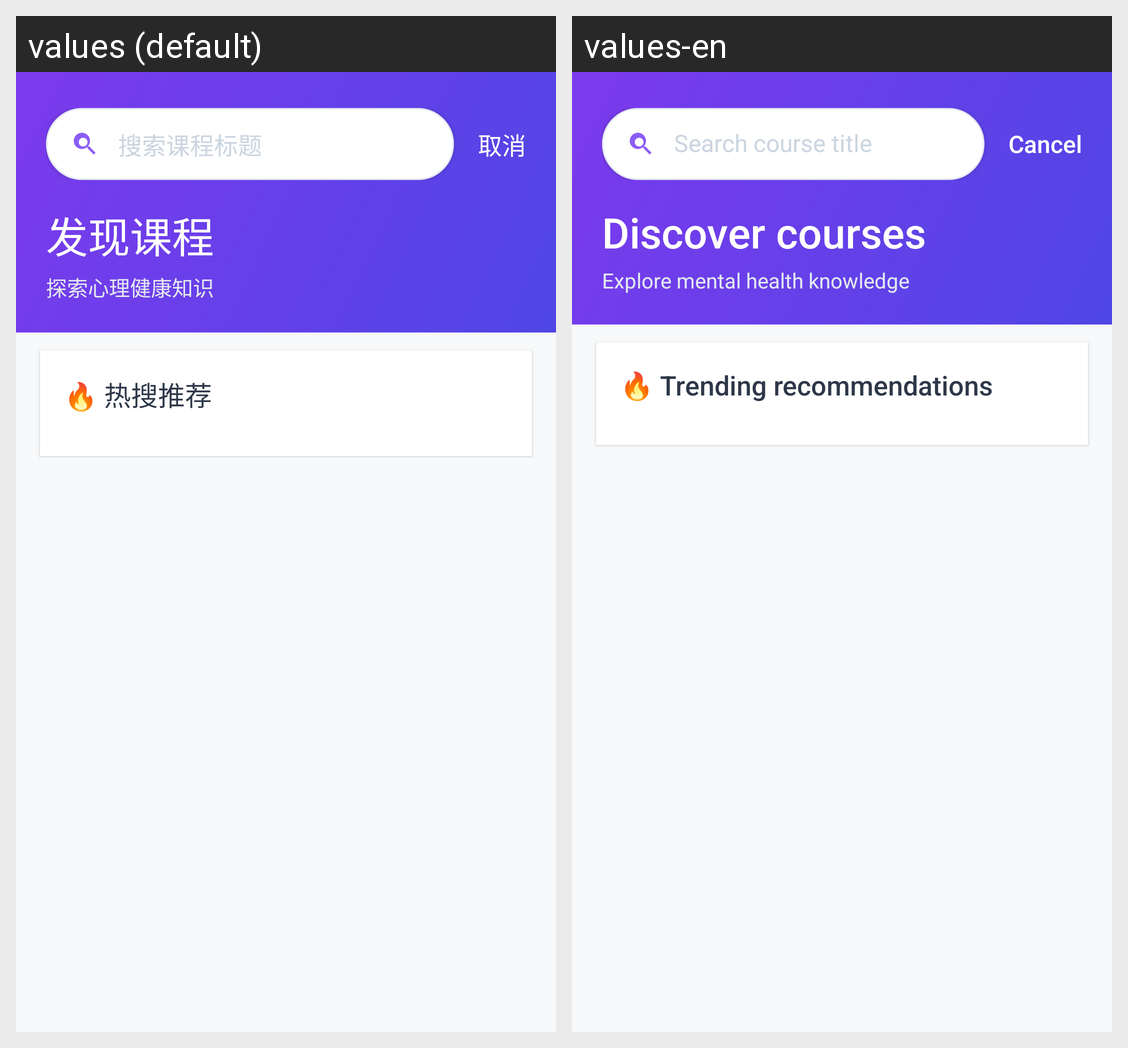

Here is an Android app screen in its default locale and in the app's own translations. Write out the translated-string differences for the strings that appear on this screen.
Android screen res/layout/fragment_course_search_modern.xml rendered under 2 locales, left to right: values (default), values-en. Device: Nexus 5 (rendered at 1080×1920; each locale shown at half size, 540×960, under a caption strip naming it); theme Theme.Xinqiao.
Strings drawn on this screen, with the default value and each locale's value (text and hints the layout hard-codes, and strings that could not be matched under every locale, appear in the picture but are not listed):

search_course_title_hint
  values: 搜索课程标题
  values-en: Search course title

cancel
  values: 取消
  values-en: Cancel

discover_courses
  values: 发现课程
  values-en: Discover courses

explore_psych_health
  values: 探索心理健康知识
  values-en: Explore mental health knowledge

hot_recommendations
  values: 🔥 热搜推荐
  values-en: 🔥 Trending recommendations
